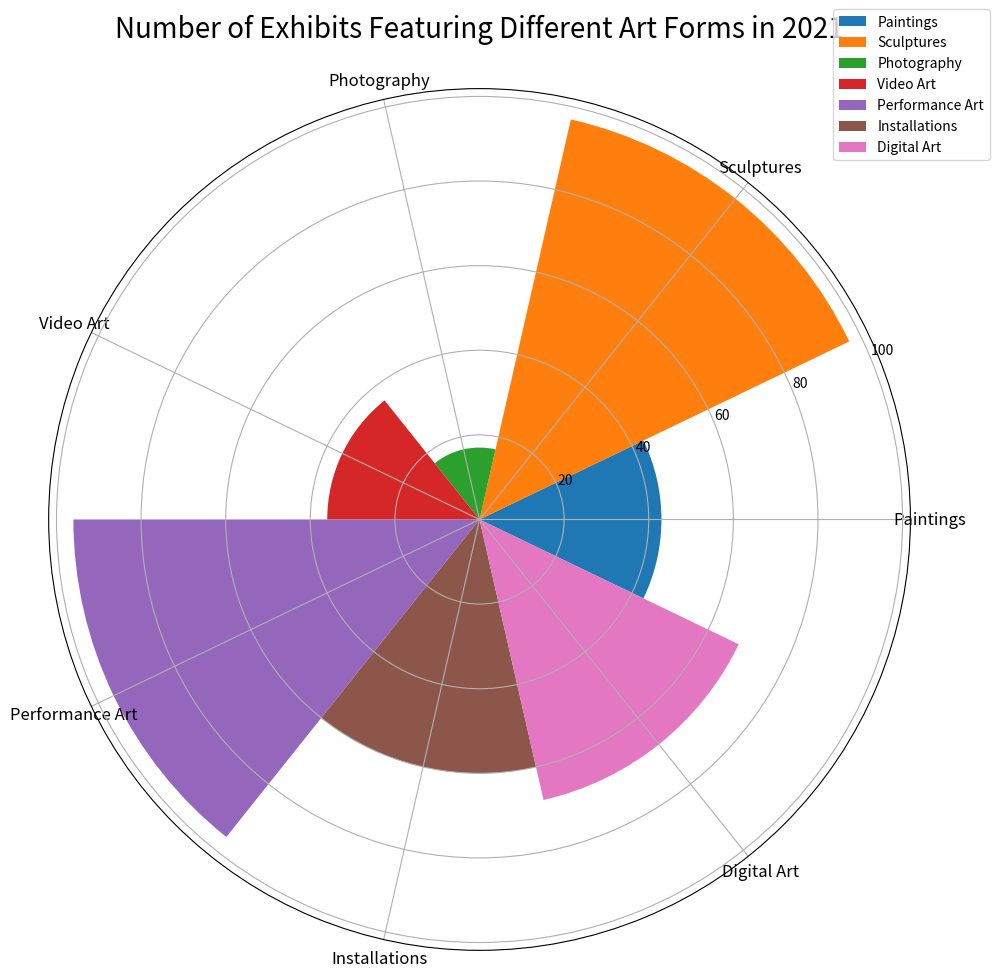

The script that saved this image: (Note: this script raises an exception after producing the figure.)

import matplotlib.pyplot as plt
import numpy as np

data_labels = ['Paintings', 'Sculptures', 'Photography', 'Video Art', 'Performance Art', 'Installations', 'Digital Art']
data = [43, 97, 17, 36, 96, 60, 68]
line_labels = ['Art Form', 'Number of Exhibits']

# Calculate the sector angle
sector_angle = (2 * np.pi) / len(data_labels)

# Create figure
fig = plt.figure(figsize=(10,10))
ax = fig.add_subplot(111, polar=True)

# Plot the sectors
for i in range(len(data_labels)):
    ax.bar(x=i*sector_angle, height=data[i], width=sector_angle, label=data_labels[i])

# Set the radius and angle ticks
ax.set_xticks(np.arange(0, 2*np.pi, sector_angle))
ax.set_xticklabels(data_labels, fontsize=12)
ax.set_title('Number of Exhibits Featuring Different Art Forms in 2021', fontsize=20, y=1.05)

# Draw legend
ax.legend(bbox_to_anchor=(1.10, 1.10))

# Modify the tight layout
plt.tight_layout()

# Save the image
plt.savefig('/cpfs01/user/yanxiangchao/code0/gpt_chart/structchart_simulation/simulated_data_corner_cases/rose/png/20231227-112325_33.png')

# Clear the current image state
plt.clf()
